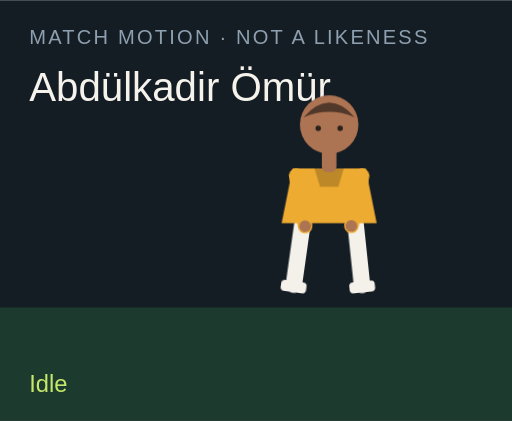
t = 0.00 s
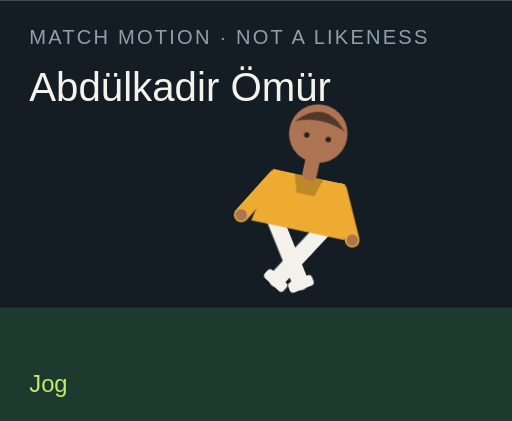
t = 1.50 s
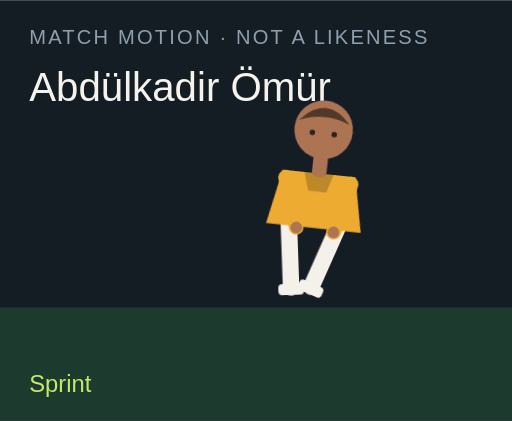
t = 3.00 s
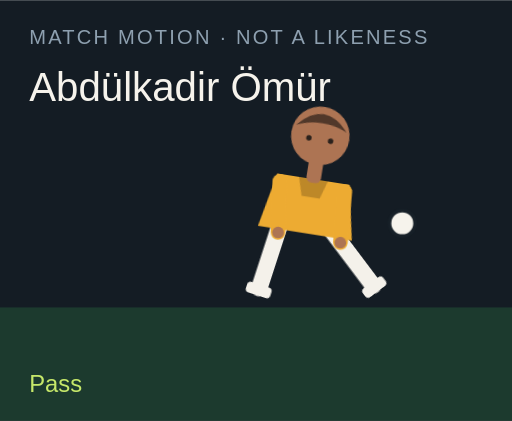
t = 4.50 s
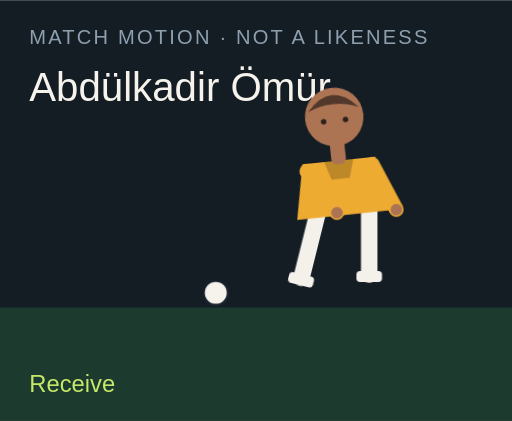
t = 6.00 s
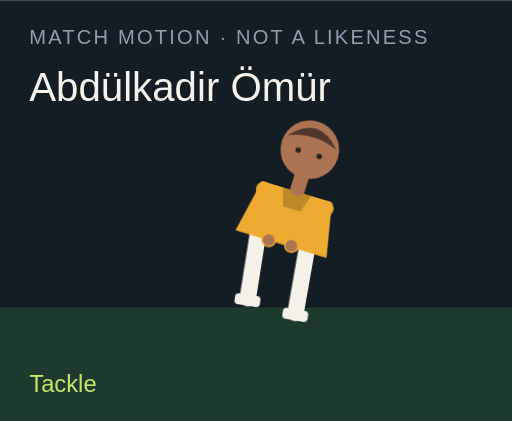
t = 7.50 s

The animated SVG that drew these frames (rendered in a browser with its animation timeline set to each time). Animation: 18 CSS @keyframes rules; one cycle of 9.00 s, repeats indefinitely.

<?xml version="1.0" encoding="UTF-8"?>
<svg xmlns="http://www.w3.org/2000/svg" viewBox="0 0 280 230" role="img">
  <style>@media (prefers-reduced-motion: reduce){animate,animateTransform{display:none}}</style>
  <rect width="280" height="230" fill="#141c24"/>
  <rect y="168" width="280" height="62" fill="#1c3a2e"/>
  <text x="16" y="24" fill="#8ea0b0" font-family="Arial,sans-serif" font-size="11" letter-spacing="1.2">MATCH MOTION · NOT A LIKENESS</text>
  <text x="16" y="55" fill="#f6f3ec" font-family="Impact,sans-serif" font-size="22">Abdülkadir Ömür</text>
  <circle r="7" fill="#f6f3ec" stroke="#172028" stroke-width="2" id="motion-45764" cx="150" cy="160" opacity="0">
    
    
    
  </circle>
  <g transform="translate(132 40)">
    <g id="motion-45786" transform="rotate(0 48 90)">
      
      <g id="motion-45788" transform="translate(0 0)">
        
        <g transform="translate(34 78)"><g id="motion-45790" transform="rotate(8)"><path d="M0 0 V38" stroke="#f4f1ea" stroke-width="9" stroke-linecap="round"/><rect x="-7" y="36" width="14" height="6" rx="2" fill="#f4f1ea"/></g></g>
        <g transform="translate(62 78)"><g id="motion-45792" transform="rotate(-6)"><path d="M0 0 V38" stroke="#f4f1ea" stroke-width="9" stroke-linecap="round"/><rect x="-7" y="36" width="14" height="6" rx="2" fill="#f4f1ea"/></g></g>
        <path d="M28 52 h40 l6 30 H22 Z" fill="#edab32"/>
        <path d="M40 52 h16 l-3 10 H43 Z" fill="#000" opacity=".2"/>
        <g transform="translate(30 56)"><g id="motion-45794" transform="rotate(-10)"><path d="M0 0 V28" stroke="#edab32" stroke-width="8" stroke-linecap="round"/><circle cx="0" cy="28" r="3.2" fill="#ad7453"/></g></g>
        <g transform="translate(66 56)"><g id="motion-45796" transform="rotate(12)"><path d="M0 0 V28" stroke="#edab32" stroke-width="8" stroke-linecap="round"/><circle cx="0" cy="28" r="3.2" fill="#ad7453"/></g></g>
        <rect x="44" y="40" width="8" height="14" rx="3" fill="#ad7453"/>
        <circle cx="48" cy="28" r="16" fill="#ad7453"/>
        <path d="M34 24 Q48 8 62 24 Q48 18 34 24" fill="#51382a"/>
        <circle cx="42" cy="30" r="1.5" fill="#2a211c"/><circle cx="54" cy="30" r="1.5" fill="#2a211c"/>
      </g>
    </g>
  </g>
  <text x="16" y="214" fill="#c6e86a" font-family="Arial,sans-serif" font-size="13" opacity="1" id="motion-45768">Idle</text><text x="16" y="214" fill="#c6e86a" font-family="Arial,sans-serif" font-size="13" opacity="0" id="motion-45770">Jog</text><text x="16" y="214" fill="#c6e86a" font-family="Arial,sans-serif" font-size="13" opacity="0" id="motion-45772">Sprint</text><text x="16" y="214" fill="#c6e86a" font-family="Arial,sans-serif" font-size="13" opacity="0" id="motion-45774">Dribble</text><text x="16" y="214" fill="#c6e86a" font-family="Arial,sans-serif" font-size="13" opacity="0" id="motion-45776">Pass</text><text x="16" y="214" fill="#c6e86a" font-family="Arial,sans-serif" font-size="13" opacity="0" id="motion-45778">Shoot</text><text x="16" y="214" fill="#c6e86a" font-family="Arial,sans-serif" font-size="13" opacity="0" id="motion-45780">Receive</text><text x="16" y="214" fill="#c6e86a" font-family="Arial,sans-serif" font-size="13" opacity="0" id="motion-45782">Tackle</text><text x="16" y="214" fill="#c6e86a" font-family="Arial,sans-serif" font-size="13" opacity="0" id="motion-45784">Arms wide</text>
<style>@keyframes track-45765{0%{cx:150px}11.1%{cx:156px}22.2%{cx:164px}33.300000000000004%{cx:142px}44.4%{cx:190px}55.60000000000001%{cx:250px}66.7%{cx:118px}77.8%{cx:150px}88.9%{cx:150px}100%{cx:150px}}@keyframes track-45766{0%{cy:160px}11.1%{cy:158px}22.2%{cy:154px}33.300000000000004%{cy:156px}44.4%{cy:148px}55.60000000000001%{cy:96px}66.7%{cy:160px}77.8%{cy:160px}88.9%{cy:160px}100%{cy:160px}}@keyframes track-45767{0%{opacity:0}11.1%{opacity:0}22.2%{opacity:0}33.300000000000004%{opacity:1}44.4%{opacity:1}55.60000000000001%{opacity:1}66.7%{opacity:1}77.8%{opacity:0}88.9%{opacity:0}100%{opacity:0}}@keyframes track-45769{0%{opacity:1}11.1%{opacity:0}22.2%{opacity:0}33.300000000000004%{opacity:0}44.4%{opacity:0}55.60000000000001%{opacity:0}66.7%{opacity:0}77.8%{opacity:0}88.9%{opacity:0}100%{opacity:1}}@keyframes track-45771{0%{opacity:0}11.1%{opacity:1}22.2%{opacity:0}33.300000000000004%{opacity:0}44.4%{opacity:0}55.60000000000001%{opacity:0}66.7%{opacity:0}77.8%{opacity:0}88.9%{opacity:0}100%{opacity:0}}@keyframes track-45773{0%{opacity:0}11.1%{opacity:0}22.2%{opacity:1}33.300000000000004%{opacity:0}44.4%{opacity:0}55.60000000000001%{opacity:0}66.7%{opacity:0}77.8%{opacity:0}88.9%{opacity:0}100%{opacity:0}}@keyframes track-45775{0%{opacity:0}11.1%{opacity:0}22.2%{opacity:0}33.300000000000004%{opacity:1}44.4%{opacity:0}55.60000000000001%{opacity:0}66.7%{opacity:0}77.8%{opacity:0}88.9%{opacity:0}100%{opacity:0}}@keyframes track-45777{0%{opacity:0}11.1%{opacity:0}22.2%{opacity:0}33.300000000000004%{opacity:0}44.4%{opacity:1}55.60000000000001%{opacity:0}66.7%{opacity:0}77.8%{opacity:0}88.9%{opacity:0}100%{opacity:0}}@keyframes track-45779{0%{opacity:0}11.1%{opacity:0}22.2%{opacity:0}33.300000000000004%{opacity:0}44.4%{opacity:0}55.60000000000001%{opacity:1}66.7%{opacity:0}77.8%{opacity:0}88.9%{opacity:0}100%{opacity:0}}@keyframes track-45781{0%{opacity:0}11.1%{opacity:0}22.2%{opacity:0}33.300000000000004%{opacity:0}44.4%{opacity:0}55.60000000000001%{opacity:0}66.7%{opacity:1}77.8%{opacity:0}88.9%{opacity:0}100%{opacity:0}}@keyframes track-45783{0%{opacity:0}11.1%{opacity:0}22.2%{opacity:0}33.300000000000004%{opacity:0}44.4%{opacity:0}55.60000000000001%{opacity:0}66.7%{opacity:0}77.8%{opacity:1}88.9%{opacity:0}100%{opacity:0}}@keyframes track-45785{0%{opacity:0}11.1%{opacity:0}22.2%{opacity:0}33.300000000000004%{opacity:0}44.4%{opacity:0}55.60000000000001%{opacity:0}66.7%{opacity:0}77.8%{opacity:0}88.9%{opacity:1}100%{opacity:0}}@keyframes track-45787{0%{transform:rotate(0deg)}11.1%{transform:rotate(8deg)}22.2%{transform:rotate(16deg)}33.300000000000004%{transform:rotate(6deg)}44.4%{transform:rotate(4deg)}55.60000000000001%{transform:rotate(14deg)}66.7%{transform:rotate(-6deg)}77.8%{transform:rotate(34deg)}88.9%{transform:rotate(0deg)}100%{transform:rotate(0deg)}}@keyframes track-45789{0%{transform:translate(0px,0px)}11.1%{transform:translate(0px,-3px)}22.2%{transform:translate(0px,-6px)}33.300000000000004%{transform:translate(0px,-2px)}44.4%{transform:translate(0px,2px)}55.60000000000001%{transform:translate(0px,-4px)}66.7%{transform:translate(0px,1px)}77.8%{transform:translate(0px,10px)}88.9%{transform:translate(0px,-8px)}100%{transform:translate(0px,0px)}}@keyframes track-45791{0%{transform:rotate(8deg)}11.1%{transform:rotate(-26deg)}22.2%{transform:rotate(-42deg)}33.300000000000004%{transform:rotate(-8deg)}44.4%{transform:rotate(6deg)}55.60000000000001%{transform:rotate(12deg)}66.7%{transform:rotate(20deg)}77.8%{transform:rotate(-8deg)}88.9%{transform:rotate(-8deg)}100%{transform:rotate(8deg)}}@keyframes track-45793{0%{transform:rotate(-6deg)}11.1%{transform:rotate(24deg)}22.2%{transform:rotate(38deg)}33.300000000000004%{transform:rotate(18deg)}44.4%{transform:rotate(-38deg)}55.60000000000001%{transform:rotate(-54deg)}66.7%{transform:rotate(6deg)}77.8%{transform:rotate(-22deg)}88.9%{transform:rotate(8deg)}100%{transform:rotate(-6deg)}}@keyframes track-45795{0%{transform:rotate(-10deg)}11.1%{transform:rotate(24deg)}22.2%{transform:rotate(36deg)}33.300000000000004%{transform:rotate(-18deg)}44.4%{transform:rotate(10deg)}55.60000000000001%{transform:rotate(-24deg)}66.7%{transform:rotate(-30deg)}77.8%{transform:rotate(12deg)}88.9%{transform:rotate(-58deg)}100%{transform:rotate(-10deg)}}@keyframes track-45797{0%{transform:rotate(12deg)}11.1%{transform:rotate(-20deg)}22.2%{transform:rotate(-32deg)}33.300000000000004%{transform:rotate(14deg)}44.4%{transform:rotate(-26deg)}55.60000000000001%{transform:rotate(18deg)}66.7%{transform:rotate(-22deg)}77.8%{transform:rotate(-6deg)}88.9%{transform:rotate(58deg)}100%{transform:rotate(12deg)}}@media(prefers-reduced-motion:no-preference){#motion-45764{animation:track-45765 9s linear infinite both,track-45766 9s linear infinite both,track-45767 9s steps(1,end) infinite both}#motion-45768{animation:track-45769 9s steps(1,end) infinite both}#motion-45770{animation:track-45771 9s steps(1,end) infinite both}#motion-45772{animation:track-45773 9s steps(1,end) infinite both}#motion-45774{animation:track-45775 9s steps(1,end) infinite both}#motion-45776{animation:track-45777 9s steps(1,end) infinite both}#motion-45778{animation:track-45779 9s steps(1,end) infinite both}#motion-45780{animation:track-45781 9s steps(1,end) infinite both}#motion-45782{animation:track-45783 9s steps(1,end) infinite both}#motion-45784{animation:track-45785 9s steps(1,end) infinite both}#motion-45786{animation:track-45787 9s linear infinite both}#motion-45788{animation:track-45789 9s linear infinite both}#motion-45790{animation:track-45791 9s linear infinite both}#motion-45792{animation:track-45793 9s linear infinite both}#motion-45794{animation:track-45795 9s linear infinite both}#motion-45796{animation:track-45797 9s linear infinite both}}</style></svg>
